2-way image classification set "lemon_dataset" from GitHub (Dante-Cadiz/lemon-qualitycontrol); label vocabulary: bad quality, good quality.

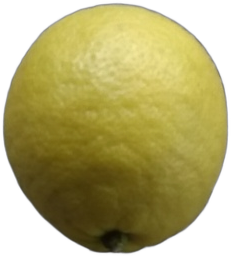
Label: good quality

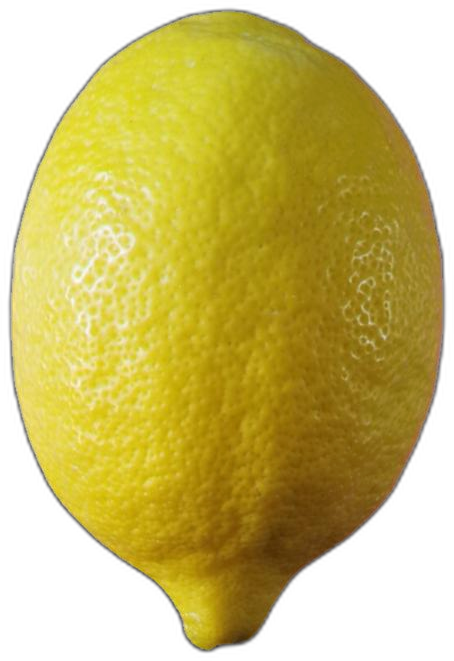
Label: good quality

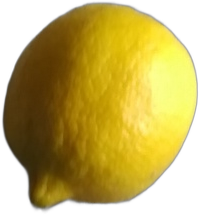
Label: good quality

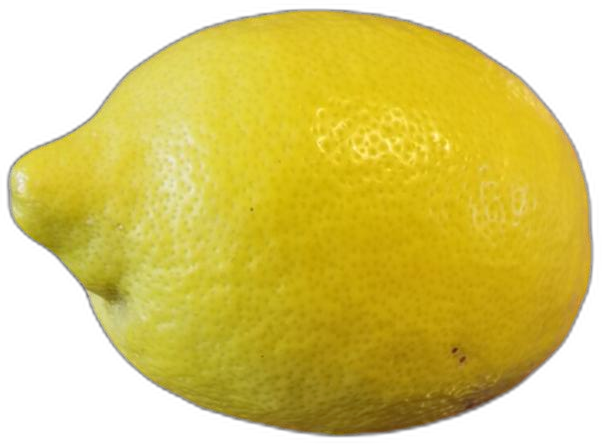
Label: bad quality

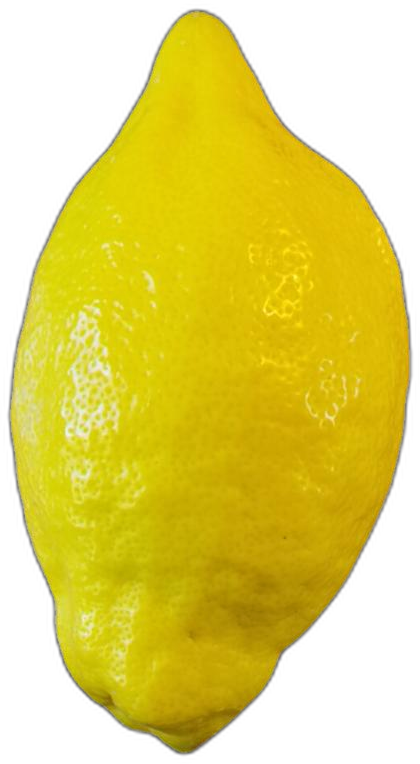
Label: bad quality

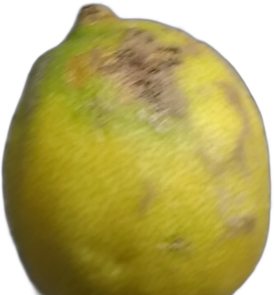
Label: bad quality
